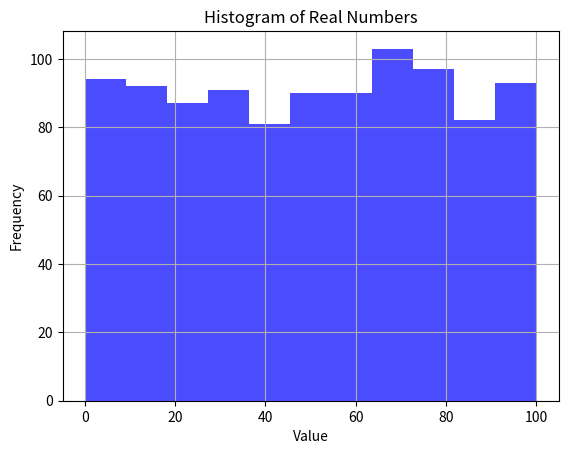

The matplotlib source for this figure:
#!/usr/bin/env python3
# -*- coding: utf-8 -*-
"""
Created on Wed Aug  2 18:07:00 2023

[redacted]
"""

import numpy as np

# Create a numpy stack containing real numbers (you can replace this with your actual data)
# Here's an example with 1000 random real numbers between 0 and 100
numpy_stack = np.random.rand(1000) * 100

import numpy as np
import matplotlib.pyplot as plt

# Assuming you already have your numpy stack containing real numbers

# Compute the frequency distribution
hist, bin_edges = np.histogram(numpy_stack, bins='auto')

# Plot the histogram
plt.hist(numpy_stack, bins='auto', color='blue', alpha=0.7)
plt.xlabel('Value')
plt.ylabel('Frequency')
plt.title('Histogram of Real Numbers')
plt.grid(True)
plt.show()
